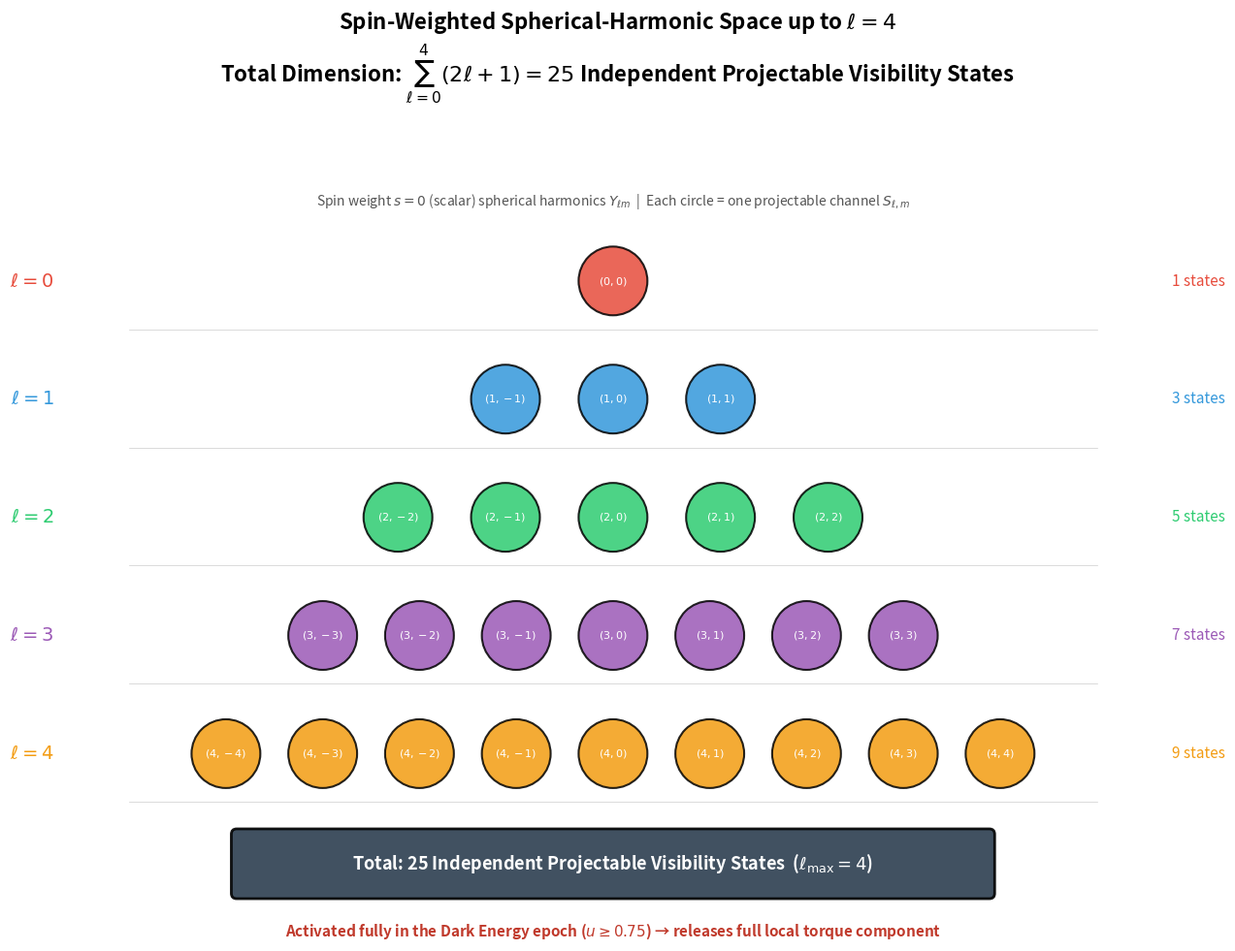

The matplotlib source for this figure:
import matplotlib.pyplot as plt
import numpy as np
from matplotlib.patches import FancyBboxPatch, Circle
import matplotlib.patches as mpatches

fig = plt.figure(figsize=(14, 10))
ax = fig.add_subplot(111)
ax.set_xlim(-5.5, 5.5)
ax.set_ylim(-1, 6)
ax.set_aspect('equal')
ax.axis('off')

# Title
fig.suptitle('Spin-Weighted Spherical-Harmonic Space up to $\\ell=4$\n'
             r'Total Dimension: $\sum_{\ell=0}^{4}(2\ell+1)=25$ Independent Projectable Visibility States',
             fontsize=16, fontweight='bold', y=0.98)

# Colors for each ℓ
colors = {
    0: '#e74c3c',  # red
    1: '#3498db',  # blue
    2: '#2ecc71',  # green
    3: '#9b59b6',  # purple
    4: '#f39c12'   # orange
}

# Draw rows for each ℓ
y_positions = {0: 5.0, 1: 3.9, 2: 2.8, 3: 1.7, 4: 0.6}

for ell in range(5):
    y = y_positions[ell]
    n_states = 2*ell + 1
    
    # Label for ℓ
    ax.text(-5.2, y, f'$\\ell={ell}$', fontsize=14, fontweight='bold',
            va='center', ha='right', color=colors[ell])
    
    # State count
    ax.text(5.2, y, f'{n_states} states', fontsize=11, va='center', ha='left',
            color=colors[ell], style='italic')
    
    # Draw the m states
    m_values = list(range(-ell, ell+1))
    spacing = 1.0 if ell < 3 else 0.9
    start_x = - (n_states - 1) * spacing / 2
    
    for i, m in enumerate(m_values):
        x = start_x + i * spacing
        
        # Circle for each state
        circle = Circle((x, y), 0.32, facecolor=colors[ell], edgecolor='black',
                        linewidth=1.5, alpha=0.85, zorder=3)
        ax.add_patch(circle)
        
        # Label (ℓ, m)
        ax.text(x, y, f'$({ell},{m})$', fontsize=8, ha='center', va='center',
                color='white', fontweight='bold', zorder=4)
    
# Horizontal baseline
    ax.plot([-4.5, 4.5], [y-0.45, y-0.45], color='gray', linewidth=0.5, alpha=0.4)

# Total box at bottom
total_box = FancyBboxPatch((-3.5, -0.7), 7, 0.55, boxstyle="round,pad=0.05",
                           facecolor='#2c3e50', edgecolor='black', linewidth=2, alpha=0.9)
ax.add_patch(total_box)
ax.text(0, -0.42, r'Total: 25 Independent Projectable Visibility States  ($\ell_{\max}=4$)',
        fontsize=13, ha='center', va='center', color='white', fontweight='bold')

# Legend / note
ax.text(0, 5.7, r'Spin weight $s=0$ (scalar) spherical harmonics $Y_{\ell m}$  |  Each circle = one projectable channel $S_{\ell,m}$',
        fontsize=10, ha='center', style='italic', color='#555555')

# Epoch annotation
ax.text(0, -1.1, 'Activated fully in the Dark Energy epoch ($u \\geq 0.75$) → releases full local torque component',
        fontsize=11, ha='center', color='#c0392b', fontweight='bold')

plt.tight_layout(rect=[0, 0.02, 1, 0.94])
plt.savefig('spin_weighted_spherical_harmonic_space_l4.png', dpi=160, bbox_inches='tight',
            facecolor='white', edgecolor='none')
print("Chart saved successfully.")
plt.close()
